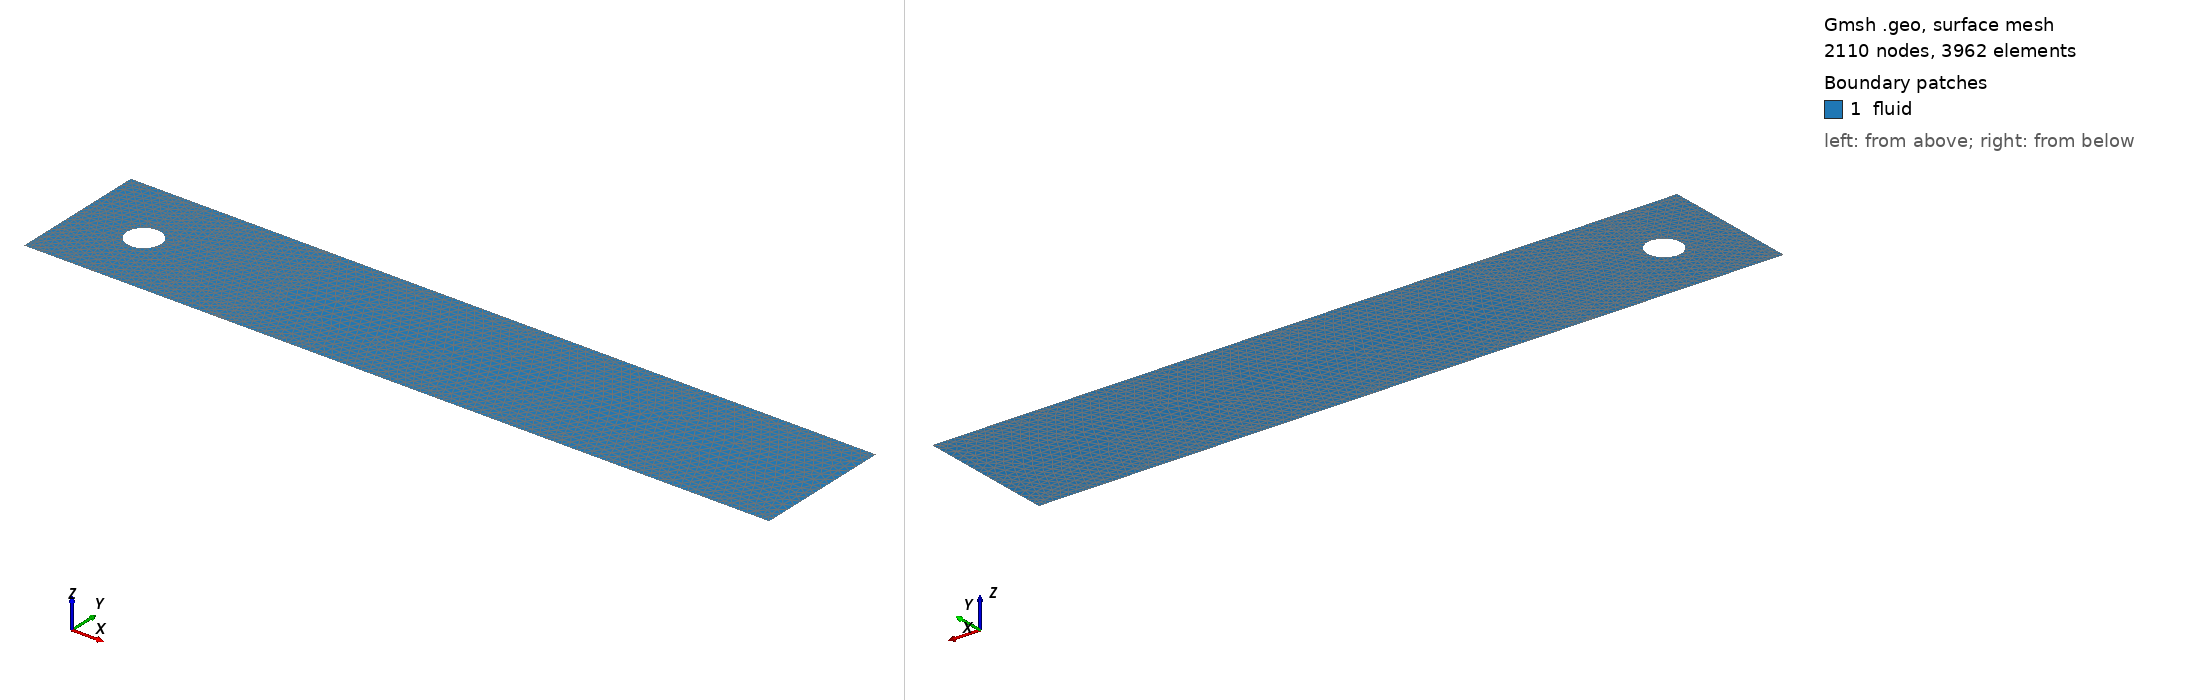

Gmsh geometry script, surface-meshed: 2110 nodes, 3962 surface elements. Boundary patches (legend numbers): 1 fluid. Left view from above one corner, right view from below the opposite corner. Legend entries are the model's physical surfaces. The drawing asked Gmsh for element sizes between 1% and 20% of the model's largest extent; the script's own settings can give other sizes.

=== DFGBenchmark.geo (drawn) ===
// mesh of the DFG benchmark

// constants
sqrt1_2 = 0.70710678118654752440;

// geometry parameters
xc = 2.0; // position of the cylinder
yc = 2.0; // position of the cylinder
rc = 0.5; // radius of the cylinder
h = 4.1;  // height of the channel
l = 22.0; // length of the channel
a = 3.0;  // scaling factor

// characteristic length
cl__max = 10.0;
cl__med = h / 15.; //changed from / 10.
cl__min = rc / 2.;

// curves of the channel
Point(1) = {0, 0, 0, cl__max};
Point(2) = {xc, 0, 0, cl__max};
Point(3) = {a * xc, 0, 0, cl__max};
Point(4) = {l, 0, 0, cl__max};
Point(5) = {l, yc, 0, cl__max};
Point(6) = {l, h, 0, cl__max};
Point(7) = {a * xc, h, 0,cl__max};
Point(8) = {xc, h, 0, cl__max};
Point(9) = {0, h, 0, cl__max};
Point(10) = {0, yc, 0, cl__max};

// lines of the channel
Line(1) = {1, 2};
Line(2) = {2, 3};
Line(3) = {3, 4};
Line(4) = {4, 5};
Line(5) = {5, 6};
Line(6) = {6, 7};
Line(7) = {7, 8};
Line(8) = {8, 9};
Line(9) = {9, 10};
Line(10) = {10, 1};

// points of the cylinder
Point(11) = {xc, yc, 0, cl__max};
Point(12) = {xc + rc, yc, 0, cl__max};
Point(13) = {xc + rc * sqrt1_2, yc + rc * sqrt1_2, 0, cl__max};
Point(14) = {xc, yc + rc, 0, cl__max};
Point(15) = {xc - rc * sqrt1_2, yc + rc * sqrt1_2, 0, cl__max};
Point(16) = {xc - rc, yc, 0, cl__max};
Point(17) = {xc - rc * sqrt1_2, yc - rc * sqrt1_2, 0, cl__max};
Point(18) = {xc, yc - rc, 0, cl__max};
Point(19) = {xc + rc * sqrt1_2, yc - rc * sqrt1_2, 0, cl__max};

// curves of the cylinder
Circle(11) = {12, 11, 13};
Circle(12) = {13, 11, 14};
Circle(13) = {14, 11, 15};
Circle(14) = {15, 11, 16};
Circle(15) = {16, 11, 17};
Circle(16) = {17, 11, 18};
Circle(17) = {18, 11, 19};
Circle(18) = {19, 11, 12};

// auxiliary horizontal lines
Point(20) = {a * xc, yc, 0, cl__max};
Line(19) = {10, 16};
Line(20) = {12, 20};
Line(21) = {20, 5};

// auxiliary vertical lines
Line(22) = {2, 18};
Line(23) = {14, 8};
Line(24) = {3, 20};
Line(25) = {20, 7};

// auxiliary diagonal lines
Line(26) = {1, 17};
Line(27) = {19, 3};
Line(28) = {9, 15};
Line(29) = {13, 7};

// surface definitions
Line Loop(30) = {1, 22, -16, -26};
Plane Surface(31) = {30};
Line Loop(32) = {2, -27, -17, -22};
Plane Surface(33) = {32};
Line Loop(34) = {3, 4, -21, -24};
Plane Surface(35) = {34};
Line Loop(36) = {5, 6, -25, 21};
Plane Surface(37) = {36};
Line Loop(38) = {7, -23, -12, 29};
Plane Surface(39) = {38};
Line Loop(40) = {23, 8, 28, -13};
Plane Surface(41) = {40};
Line Loop(42) = {9, 19, -14, -28};
Plane Surface(43) = {42};
Line Loop(44) = {10, 26, -15, -19};
Plane Surface(45) = {44};
Line Loop(46) = {11, 29, -25, -20};
Plane Surface(47) = {46};
Line Loop(48) = {18, 20, -24, -27};
Plane Surface(49) = {48};

// physical regions
Physical Curve("inlet", 100) = {9, 10};
Physical Curve("outlet", 101) = {4, 5};
Physical Curve("lower wall", 102) = {1, 2, 3};
Physical Curve("upper wall", 103) = {6, 7, 8};
Physical Curve("cylinder", 104) = {11, 12, 13, 14, 15, 16, 17, 18};
Physical Surface("fluid", 200) = {31, 33, 35, 37, 39, 41, 43, 45, 47, 49};

// definition of size fields
// box behind the cylinder
Field[1] = Box;
Field[1].VIn = cl__med;
Field[1].VOut = cl__max;
Field[1].XMax = l;
Field[1].XMin = a * xc;
Field[1].YMin = 0.0;
Field[1].YMax = h;
// box in front of the cylinder
Field[2] = Box;
Field[2].VIn = cl__min / 2; //changed from cl__min
Field[2].VOut = cl__max;
Field[2].XMax = a * xc;
Field[2].XMin = 0.0;
Field[2].YMin = 0.0;
Field[2].YMax = h;
// refinement of the channel walls and the cylinder boundary
Field[3] = Distance;
Field[3].EdgesList = {6, 7, 8, 9, 10, 1, 2, 3, 11, 12, 13, 14, 15, 16, 17, 18};
Field[3].NNodesByEdge = 200;
Field[4] = Threshold;
Field[4].IField = 3;
Field[4].DistMax = 0.5 * rc;
Field[4].DistMin = 0.3 * rc;
Field[4].LcMax = cl__med;
Field[4].LcMin = 0.2 * rc;
// background field: minimum of the fields 1, 2, 4
Field[5] = Min;
Field[5].FieldsList = {1, 2, 4};
Background Field = 5;

Mesh.CharacteristicLengthExtendFromBoundary = 0;
